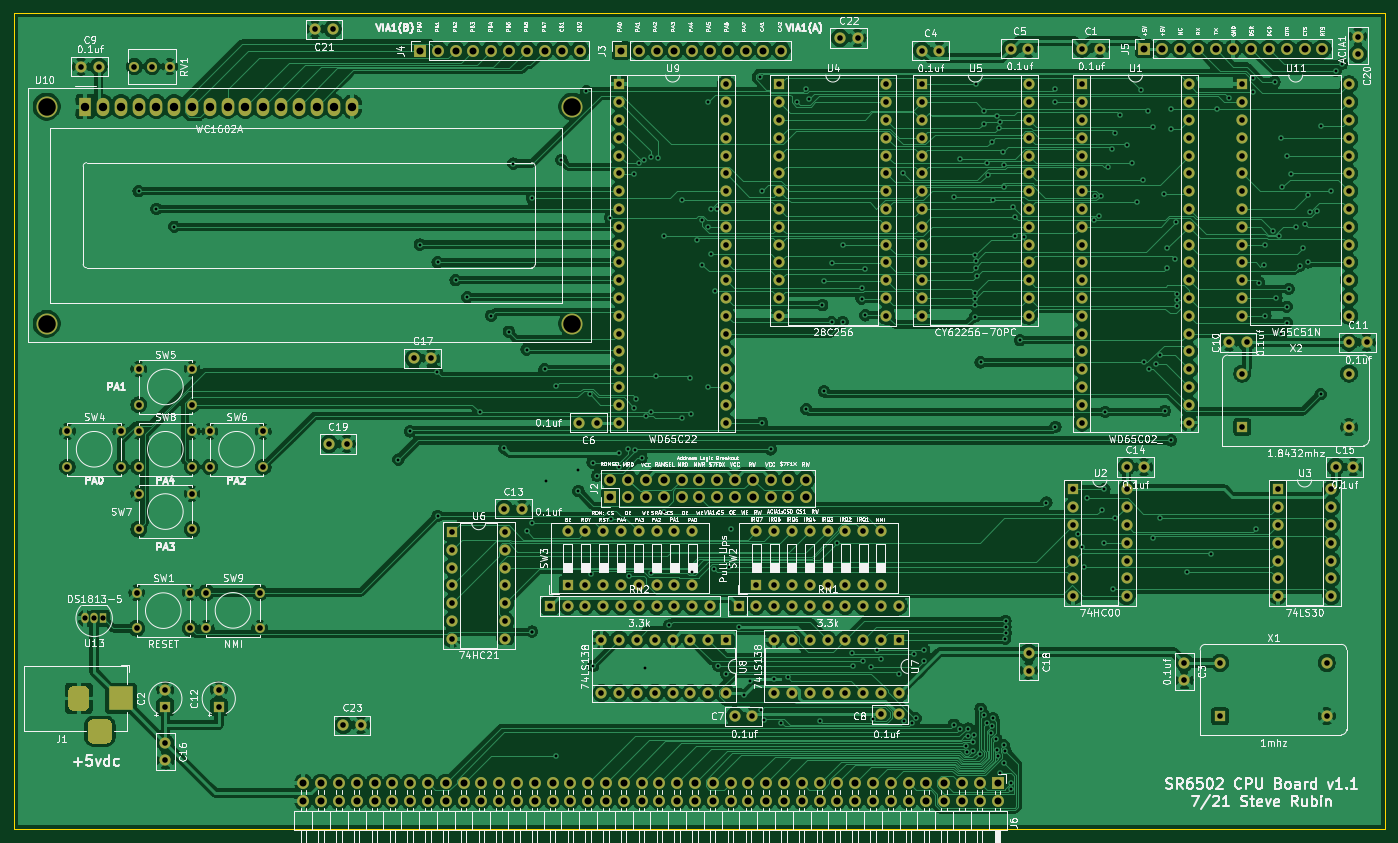
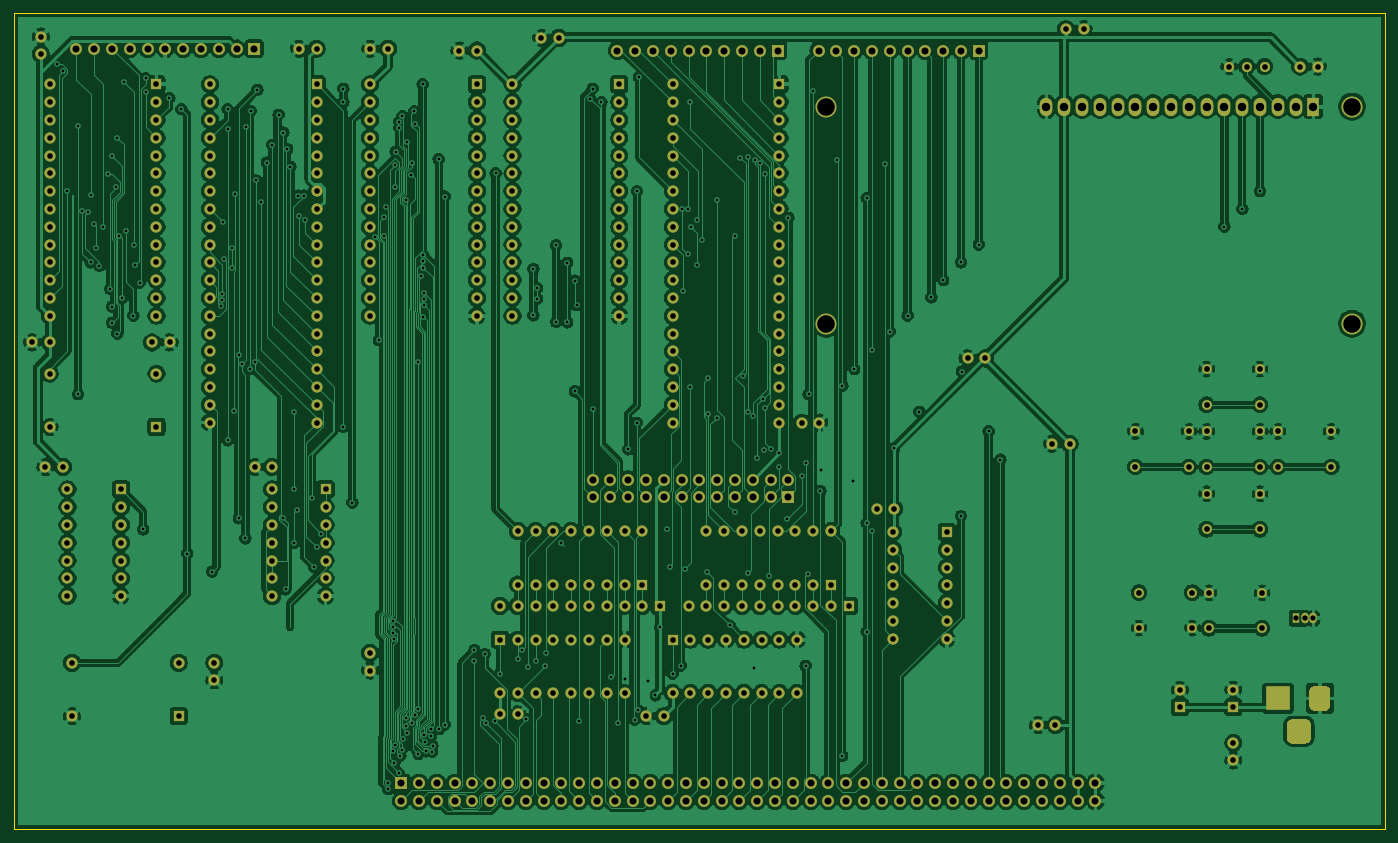
Circuit board: 11 layer files. Board 195.6 x 116.4 mm.
- bottom_copper: SR6502-B_Cu.gbr (571521 bytes)
- bottom_mask: SR6502-B_Mask.gbr (16228 bytes)
- paste: SR6502-B_Paste.gbr (471 bytes)
- bottom_silk: SR6502-B_SilkS.gbr (472 bytes)
- outline: SR6502-Edge_Cuts.gbr (803 bytes)
- top_copper: SR6502-F_Cu.gbr (493724 bytes)
- top_mask: SR6502-F_Mask.gbr (16228 bytes)
- paste: SR6502-F_Paste.gbr (471 bytes)
- top_silk: SR6502-F_SilkS.gbr (234911 bytes)
- drill: SR6502-NPTH.drl (306 bytes)
- drill: SR6502-PTH.drl (13524 bytes)

=== bottom_copper: SR6502-B_Cu.gbr (571521 bytes, source omitted) ===
=== bottom_mask: SR6502-B_Mask.gbr (16228 bytes, source omitted) ===
=== paste: SR6502-B_Paste.gbr ===
%TF.GenerationSoftware,KiCad,Pcbnew,(5.1.10-1-10_14)*%
%TF.CreationDate,2021-06-14T16:28:50-07:00*%
%TF.ProjectId,SR6502,53523635-3032-42e6-9b69-6361645f7063,rev?*%
%TF.SameCoordinates,Original*%
%TF.FileFunction,Paste,Bot*%
%TF.FilePolarity,Positive*%
%FSLAX46Y46*%
G04 Gerber Fmt 4.6, Leading zero omitted, Abs format (unit mm)*
G04 Created by KiCad (PCBNEW (5.1.10-1-10_14)) date 2021-06-14 16:28:50*
%MOMM*%
%LPD*%
G01*
G04 APERTURE LIST*
G04 APERTURE END LIST*
M02*

=== bottom_silk: SR6502-B_SilkS.gbr ===
%TF.GenerationSoftware,KiCad,Pcbnew,(5.1.10-1-10_14)*%
%TF.CreationDate,2021-07-17T22:37:21-07:00*%
%TF.ProjectId,SR6502,53523635-3032-42e6-9b69-6361645f7063,rev?*%
%TF.SameCoordinates,Original*%
%TF.FileFunction,Legend,Bot*%
%TF.FilePolarity,Positive*%
%FSLAX46Y46*%
G04 Gerber Fmt 4.6, Leading zero omitted, Abs format (unit mm)*
G04 Created by KiCad (PCBNEW (5.1.10-1-10_14)) date 2021-07-17 22:37:21*
%MOMM*%
%LPD*%
G01*
G04 APERTURE LIST*
G04 APERTURE END LIST*
M02*

=== outline: SR6502-Edge_Cuts.gbr ===
%TF.GenerationSoftware,KiCad,Pcbnew,(5.1.10-1-10_14)*%
%TF.CreationDate,2021-07-17T22:37:21-07:00*%
%TF.ProjectId,SR6502,53523635-3032-42e6-9b69-6361645f7063,rev?*%
%TF.SameCoordinates,Original*%
%TF.FileFunction,Profile,NP*%
%FSLAX46Y46*%
G04 Gerber Fmt 4.6, Leading zero omitted, Abs format (unit mm)*
G04 Created by KiCad (PCBNEW (5.1.10-1-10_14)) date 2021-07-17 22:37:21*
%MOMM*%
%LPD*%
G01*
G04 APERTURE LIST*
%TA.AperFunction,Profile*%
%ADD10C,0.100000*%
%TD*%
G04 APERTURE END LIST*
D10*
X39370000Y-147320000D02*
X39370000Y-149430000D01*
X234950000Y-147320000D02*
X234950000Y-149430000D01*
X234950000Y-149430000D02*
X39370000Y-149430000D01*
X39370000Y-33020000D02*
X234950000Y-33020000D01*
X234950000Y-33020000D02*
X234950000Y-147320000D01*
X39370000Y-147320000D02*
X39370000Y-33020000D01*
M02*

=== top_copper: SR6502-F_Cu.gbr (493724 bytes, source omitted) ===
=== top_mask: SR6502-F_Mask.gbr (16228 bytes, source omitted) ===
=== paste: SR6502-F_Paste.gbr ===
%TF.GenerationSoftware,KiCad,Pcbnew,(5.1.10-1-10_14)*%
%TF.CreationDate,2021-07-17T22:37:21-07:00*%
%TF.ProjectId,SR6502,53523635-3032-42e6-9b69-6361645f7063,rev?*%
%TF.SameCoordinates,Original*%
%TF.FileFunction,Paste,Top*%
%TF.FilePolarity,Positive*%
%FSLAX46Y46*%
G04 Gerber Fmt 4.6, Leading zero omitted, Abs format (unit mm)*
G04 Created by KiCad (PCBNEW (5.1.10-1-10_14)) date 2021-07-17 22:37:21*
%MOMM*%
%LPD*%
G01*
G04 APERTURE LIST*
G04 APERTURE END LIST*
M02*

=== top_silk: SR6502-F_SilkS.gbr (234911 bytes, source omitted) ===
=== drill: SR6502-NPTH.drl ===
M48
; DRILL file {KiCad (5.1.10-1-10_14)} date Monday, June 14, 2021 at 04:28:53 PM
; FORMAT={-:-/ absolute / metric / decimal}
; #@! TF.CreationDate,2021-06-14T16:28:53-07:00
; #@! TF.GenerationSoftware,Kicad,Pcbnew,(5.1.10-1-10_14)
; #@! TF.FileFunction,NonPlated,1,2,NPTH
FMAT,2
METRIC
%
G90
G05
T0
M30

=== drill: SR6502-PTH.drl (13524 bytes, source omitted) ===
